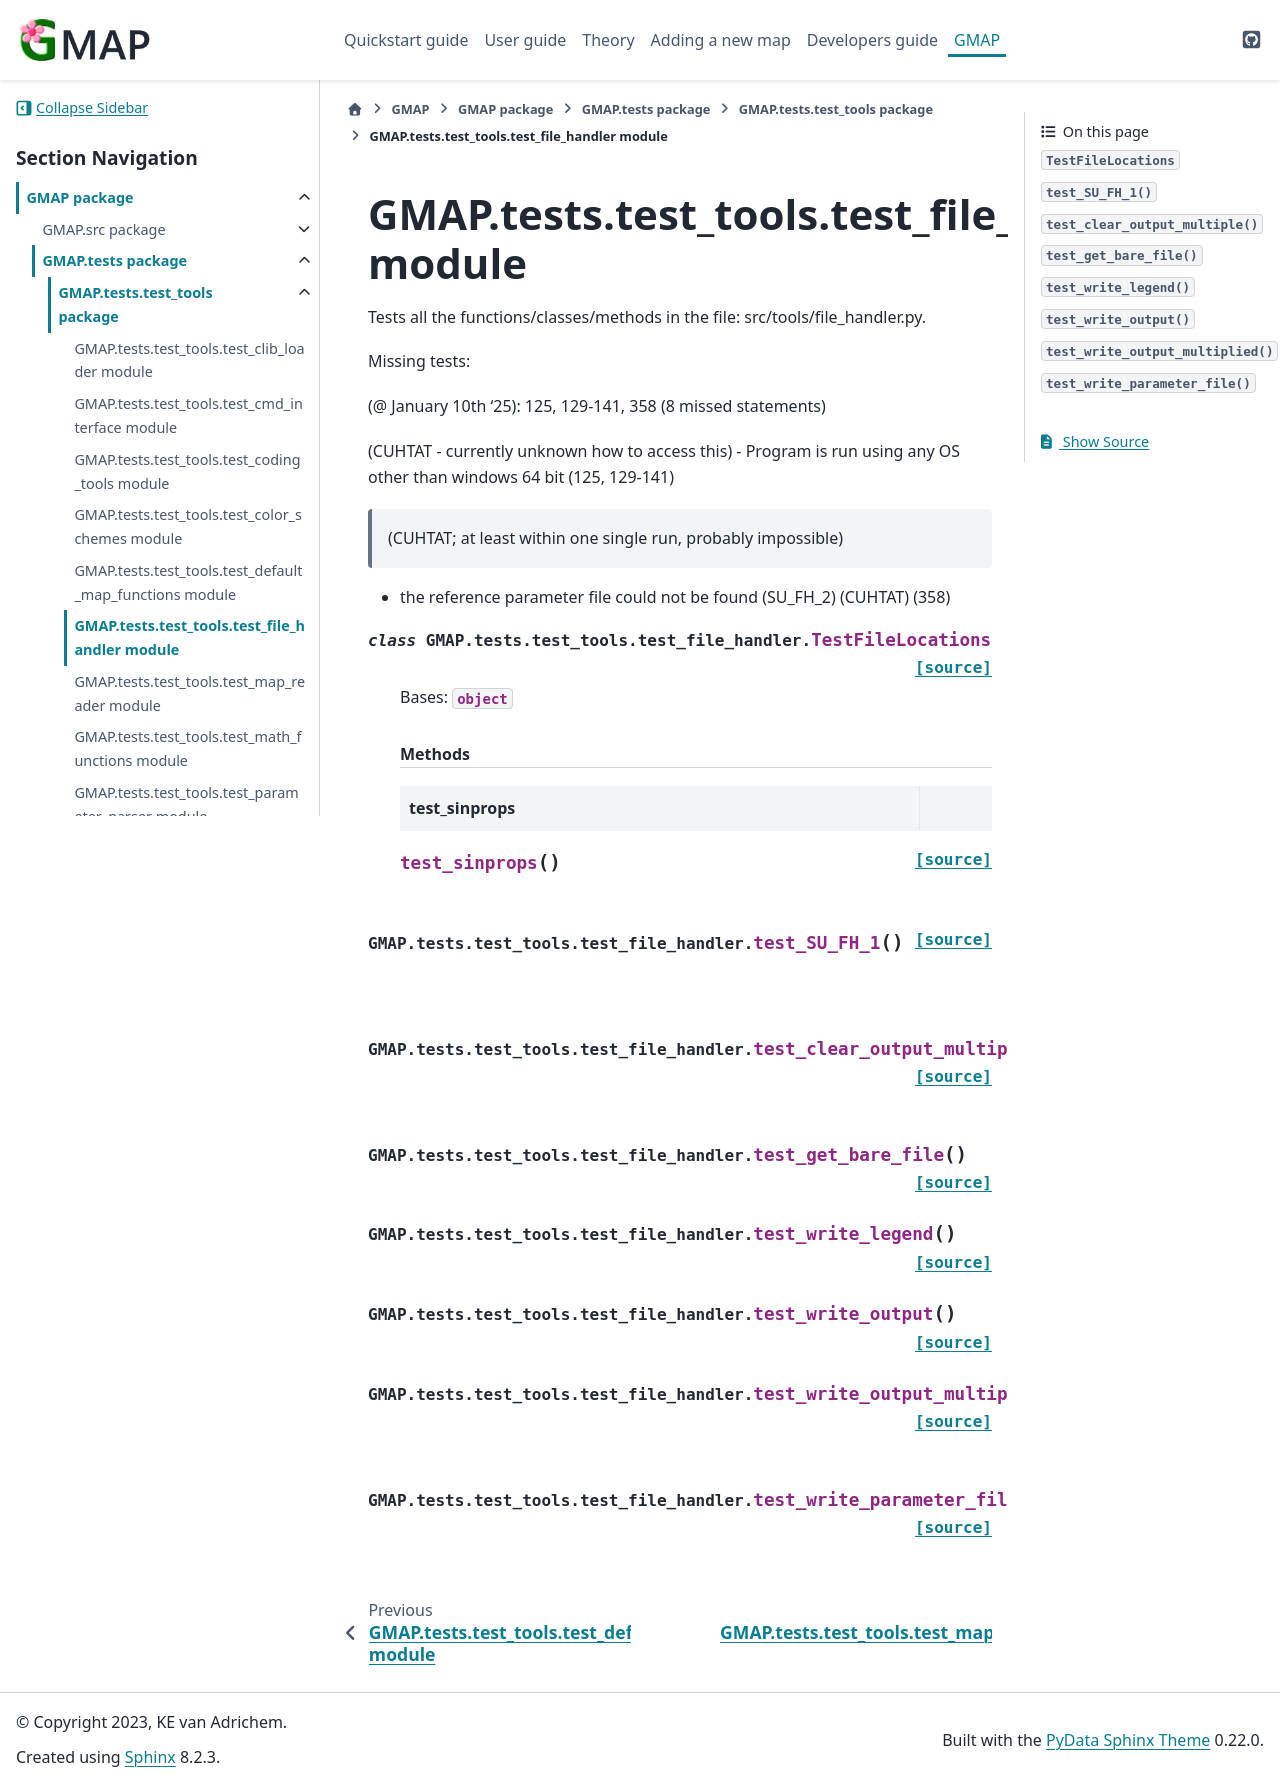

repository: Kimvana/GMAP · page: api_out/GMAP.tests.test_tools.test_file_handler.html · generator: sphinx

GMAP.tests.test\_tools.test\_file\_handler module
=================================================

.. automodule:: GMAP.tests.test_tools.test_file_handler
   :members:
   :undoc-members:
   :show-inheritance:
   :private-members:
